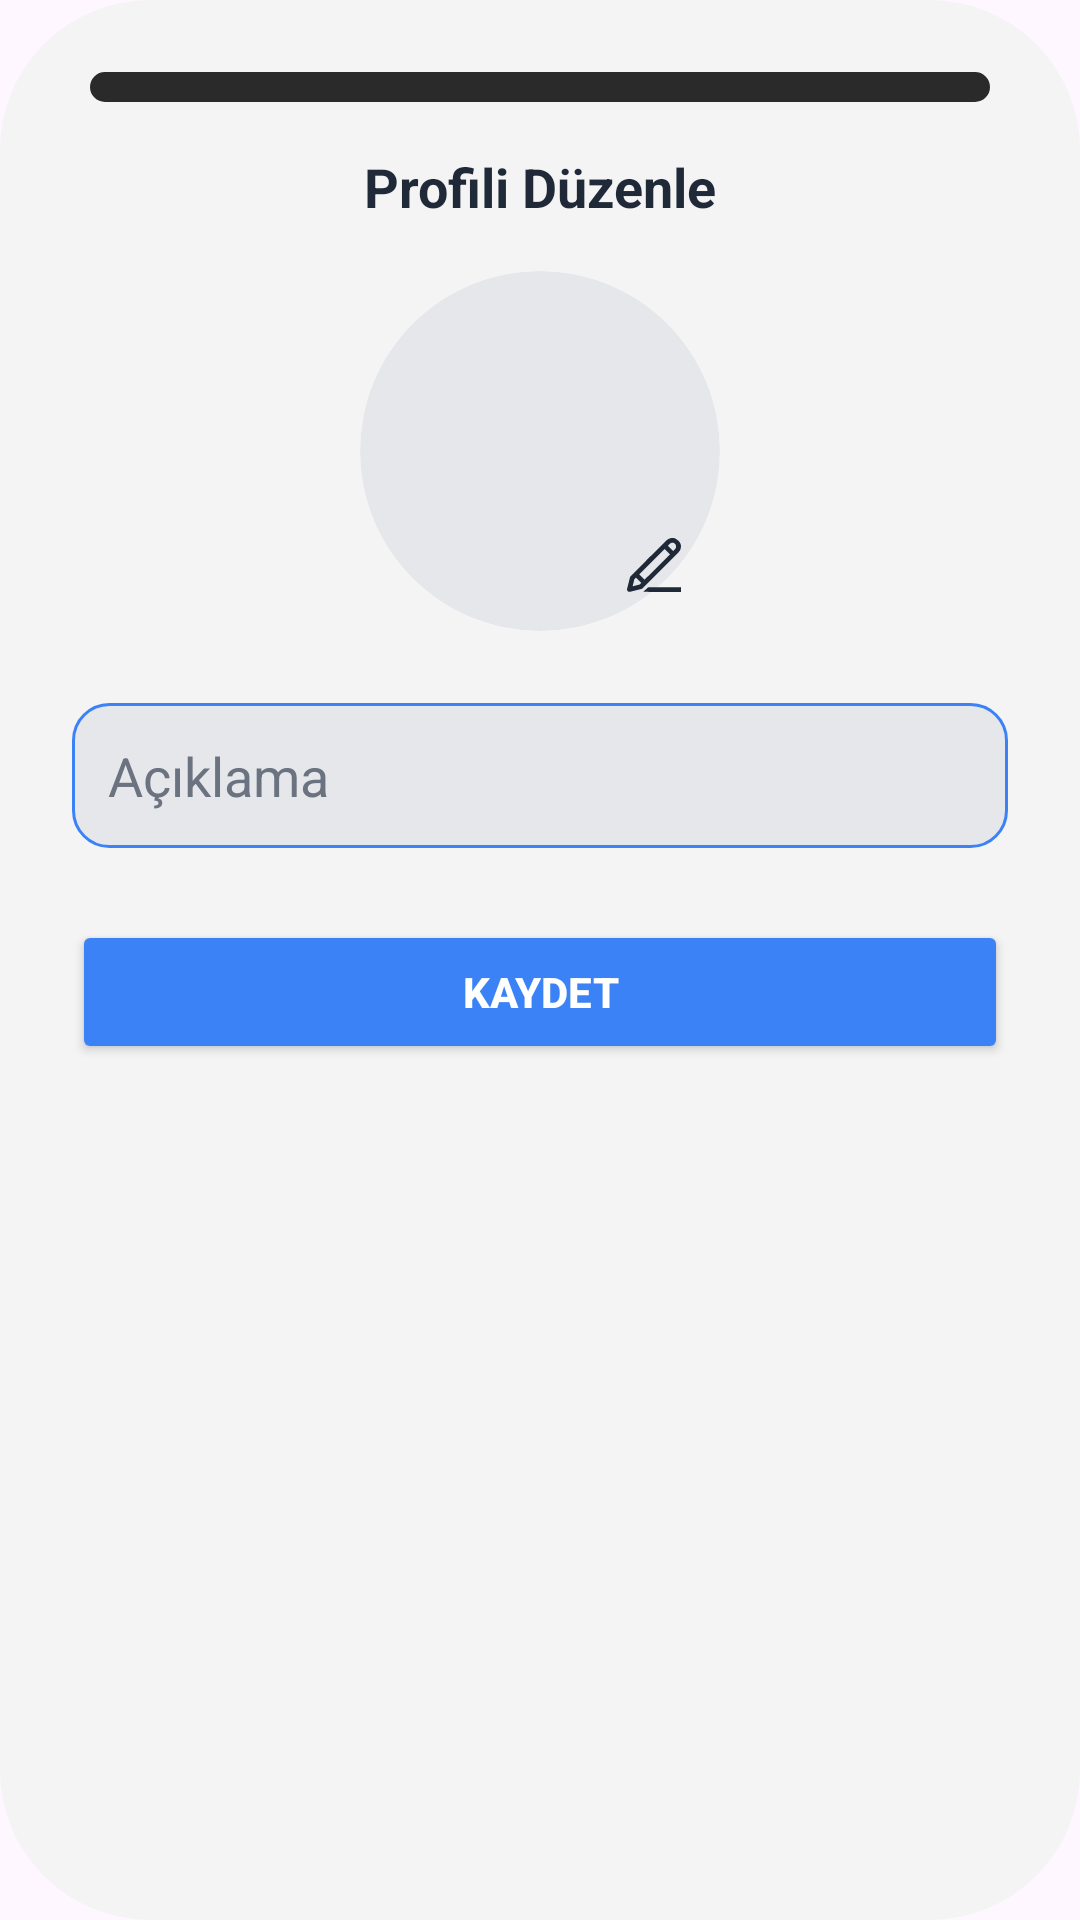

This screen was rendered from an Android layout file. Write that file and the resources it references.
<!-- AndroidManifest.xml: application theme Theme.VerGitsin -->
<!-- res/layout/profil_edit_tasarim.xml -->
<?xml version="1.0" encoding="utf-8"?>
<LinearLayout xmlns:android="http://schemas.android.com/apk/res/android"
    xmlns:app="http://schemas.android.com/apk/res-auto"
    android:layout_width="match_parent"
    android:layout_height="wrap_content"
    android:padding="24dp"
    android:orientation="vertical"
    android:background="@drawable/bottomsheet_bg"
    android:gravity="center_horizontal">

    <LinearLayout
        android:layout_width="300dp"
        android:layout_height="10dp"
        android:layout_gravity="center"
        android:orientation="vertical"
        android:background="@drawable/onizleme_bg"
        android:backgroundTint="@color/surface_dark"
        android:layout_marginBottom="16dp"/>

    
    <TextView
        android:layout_width="wrap_content"
        android:layout_height="wrap_content"
        android:text="Profili Düzenle"
        android:textStyle="bold"
        android:textSize="18sp"
        android:layout_marginBottom="16dp"
        android:textColor="@color/text_primary1" />

    
    <FrameLayout
        android:layout_width="120dp"
        android:layout_height="120dp"
        android:layout_marginBottom="24dp">

        <ImageView
            android:id="@+id/profileImageView"
            android:layout_width="match_parent"
            android:layout_height="match_parent"
            android:scaleType="centerCrop"
            android:src="@drawable/profil_adam"
            android:background="@drawable/profil_bg"
            android:contentDescription="Profil Fotoğrafı"
            android:clipToOutline="true" />

        
        <ImageView
            android:id="@+id/changePhotoIcon"
            android:layout_width="36dp"
            android:layout_height="36dp"
            android:layout_gravity="bottom|end"
            android:layout_margin="4dp"
            android:padding="6dp"
            android:background="@drawable/borc_rozet_bg"
            android:src="@drawable/pencil"
            android:contentDescription="Fotoğraf Değiştir"
            app:tint="@color/text_primary1" />
    </FrameLayout>

    
    <EditText
        android:id="@+id/editUsername"
        android:layout_width="match_parent"
        android:layout_height="wrap_content"
        android:hint="Kullanıcı Adı"
        android:visibility="gone"
        android:background="@drawable/edittext_bg"
        android:padding="12dp"
        android:textColor="@color/text_primary1"
        android:textColorHint="@color/text_secondary1"
        android:layout_marginBottom="16dp" />

    
    <EditText
        android:id="@+id/editBio"
        android:layout_width="match_parent"
        android:layout_height="wrap_content"
        android:hint="Açıklama"
        android:background="@drawable/edittext_bg"
        android:padding="12dp"
        android:textColor="@color/text_primary1"
        android:textColorHint="@color/text_secondary1"
        android:layout_marginBottom="24dp" />

    
    <Button
        android:id="@+id/saveButton"
        android:layout_width="match_parent"
        android:layout_height="wrap_content"
        android:text="Kaydet"
        android:backgroundTint="@color/accent_blue1"
        android:textColor="@color/card_bg"
        android:textStyle="bold"
        android:paddingTop="12dp"
        android:paddingBottom="12dp" />
</LinearLayout>
<!-- resources referenced by this layout -->
<resources>
  <color name="accent_blue1">#3B82F6</color>
  <color name="card_bg">#FFFFFF</color>
  <color name="surface_dark">#2A2A2A</color>
  <color name="text_primary1">#1F2937</color>
  <color name="text_secondary1">#6B7280</color>
  <!-- drawable bottomsheet_bg (drawable) -->
  <shape xmlns:android="http://schemas.android.com/apk/res/android" android:shape="rectangle">
      <solid android:color="#F4F4F4"/> 
      <corners android:radius="50dp"/>
  </shape>
  <!-- drawable edittext_bg (drawable) -->
  <shape xmlns:android="http://schemas.android.com/apk/res/android"
      android:shape="rectangle">
  
      <solid android:color="@color/button_bg" /> 
  
      <corners android:radius="12dp" /> 
  
      <padding
          android:left="12dp"
          android:top="8dp"
          android:right="12dp"
          android:bottom="8dp" />
  
      <stroke
          android:width="1dp"
          android:color="@color/accent_blue1" /> 
  </shape>
  <!-- drawable onizleme_bg (drawable) -->
  <shape xmlns:android="http://schemas.android.com/apk/res/android"
      android:shape="rectangle">
  
      <solid android:color="@color/background_light" />
  
      
      <corners android:radius="36dp" />
  
      
      <stroke
          android:width="1dp"
          android:color="#E0E0E0" />
  
  </shape>
  <!-- drawable pencil (drawable) -->
  <vector xmlns:android="http://schemas.android.com/apk/res/android"
      android:width="800dp"
      android:height="800dp"
      android:viewportWidth="64"
      android:viewportHeight="64">
    <path
        android:pathData="M55.944,51.712l0,4.201l-33.652,-0.027l4.71,-4.174l28.942,0ZM48.389,8c1.649,0 2.505,0.128 4.752,2.011c2.294,1.921 2.707,3.419 2.803,5.087c0.102,1.795 -0.504,3.976 -2.188,5.681l-31.961,31.961c-0.52,0.475 -0.629,0.45 -0.977,0.553l-10.226,2.557c-1.472,0.299 -2.854,-1.049 -2.55,-2.55l2.557,-10.226c0.1,-0.334 0.133,-0.517 0.553,-0.976c10.696,-10.697 21.195,-21.594 32.09,-32.087c1.421,-1.335 3.497,-2.011 5.147,-2.011ZM16.014,43.182l-1.477,1.477l-1.566,6.262l6.262,-1.566c0.493,-0.492 0.985,-0.983 1.479,-1.474l-4.698,-4.699ZM46.19,22.609l-4.802,-4.801l-22.493,22.493l4.712,4.713c7.549,-7.448 15.196,-14.801 22.583,-22.405ZM49.016,19.673c0.618,-0.648 1.234,-1.298 1.848,-1.951c1.673,-1.826 0.443,-5.454 -2.307,-5.578c-0.056,-0.002 -0.112,-0.002 -0.168,-0.002c-0.861,0.016 -1.699,0.372 -2.312,0.977l-1.807,1.808l4.746,4.746Z"
        android:fillColor="#000000"
        android:fillType="nonZero"/>
  </vector>
  <!-- drawable profil_bg (drawable) -->
  <shape xmlns:android="http://schemas.android.com/apk/res/android"
      android:shape="oval">
      <solid android:color="@color/button_bg" />
  </shape>
  <style name="Theme.VerGitsin" parent="Base.Theme.VerGitsin" />
  <color name="button_bg">#E5E7EB</color>
  <color name="background_light">#F3F4F6</color>
  <style name="Base.Theme.VerGitsin" parent="Theme.Material3.DayNight.NoActionBar">
          
          
      </style>
</resources>
